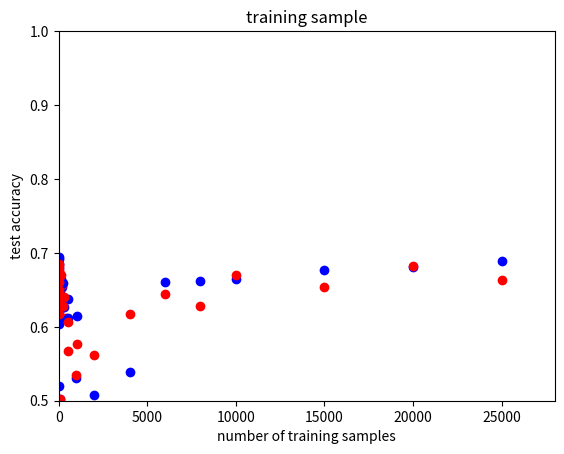

Here is the Python script that generated this plot:
import matplotlib.pyplot as plt

plt.subplot(111)
plt.title("Epoch")
plt.plot([1,2,5,10,15,25], [0.6041,0.6491,0.6799,0.6854,0.6948,0.6915], 'bo')
plt.plot([1,2,5,10,15,25], [0.6343,0.6708,0.6654,0.6843,0.6817,0.6769], 'ro')
plt.xlabel("number of epochs")
plt.ylabel("test accuracy")
plt.axis([0, 30, 0.5, 1])
plt.savefig('plt_epock.png', bbox_inches='tight')
plt.show()

plt.subplot(111)
plt.title("Batch Size")
plt.plot([500,400,300,200,100,50,30], [0.6378,0.6381,0.6267,0.6535,0.6491,0.6568,0.6202], 'bo')
plt.plot([500,400,300,200,100,50,30], [0.5678,0.6119,0.6407,0.6560,0.6708,0.6620,0.6457], 'ro')
plt.xlabel("batch size")
plt.ylabel("test accuracy")
plt.axis([0,600, 0.5, 1])
plt.savefig('plt_batch.png', bbox_inches='tight')
plt.show()

plt.subplot(111)
plt.title("Hidden Layers")
plt.plot([1,2,3,4,5], [0.6626,0.6381,0.6691,0.5195,0.6594], 'bo')
plt.plot([1,2,3,4,5], [0.6569,0.6694,0.6662,0.6685,0.6523], 'ro')
plt.xlabel("number of layers")
plt.ylabel("test accuracy")
plt.axis([0,7, 0.5, 1])
plt.savefig('plt_layers.png', bbox_inches='tight')
plt.show()

plt.subplot(111)
plt.title("LSTM Neurals")
plt.plot([2,4,8,16,32,64,128,256,512,1024], [0.6096,0.6230,0.6494,0.6480,0.6497,0.6571,0.6643,0.6586,0.6116,0.6141], 'bo')
plt.plot([2,4,8,16,32,64,128,256,512,1024], [0.6173,0.6475,0.6365,0.6494,0.6607,0.6384,0.6699,0.6286,0.6059,0.5762], 'ro')
plt.xlabel("number of neurals")
plt.ylabel("test accuracy")
plt.axis([0,1200, 0.5, 1])
plt.savefig('plt_neurals.png', bbox_inches='tight')
plt.show()

plt.subplot(111)
plt.title("training sample")
plt.plot([100,1000,2000,4000,6000,8000,10000,15000,20000,25000], [0.5027,0.5304,0.5076,0.5392,0.6604,0.6619,0.6646,0.6774,0.6804,0.6889], 'bo')
plt.plot([100,1000,2000,4000,6000,8000,10000,15000,20000,25000], [0.5027,0.5346,0.5617,0.6171,0.6448,0.6276,0.6701,0.6538,0.6828,0.6633], 'ro')
plt.xlabel("number of training samples")
plt.ylabel("test accuracy")
plt.axis([0,28000, 0.5, 1])
plt.savefig('plt_training.png', bbox_inches='tight')
plt.show()

